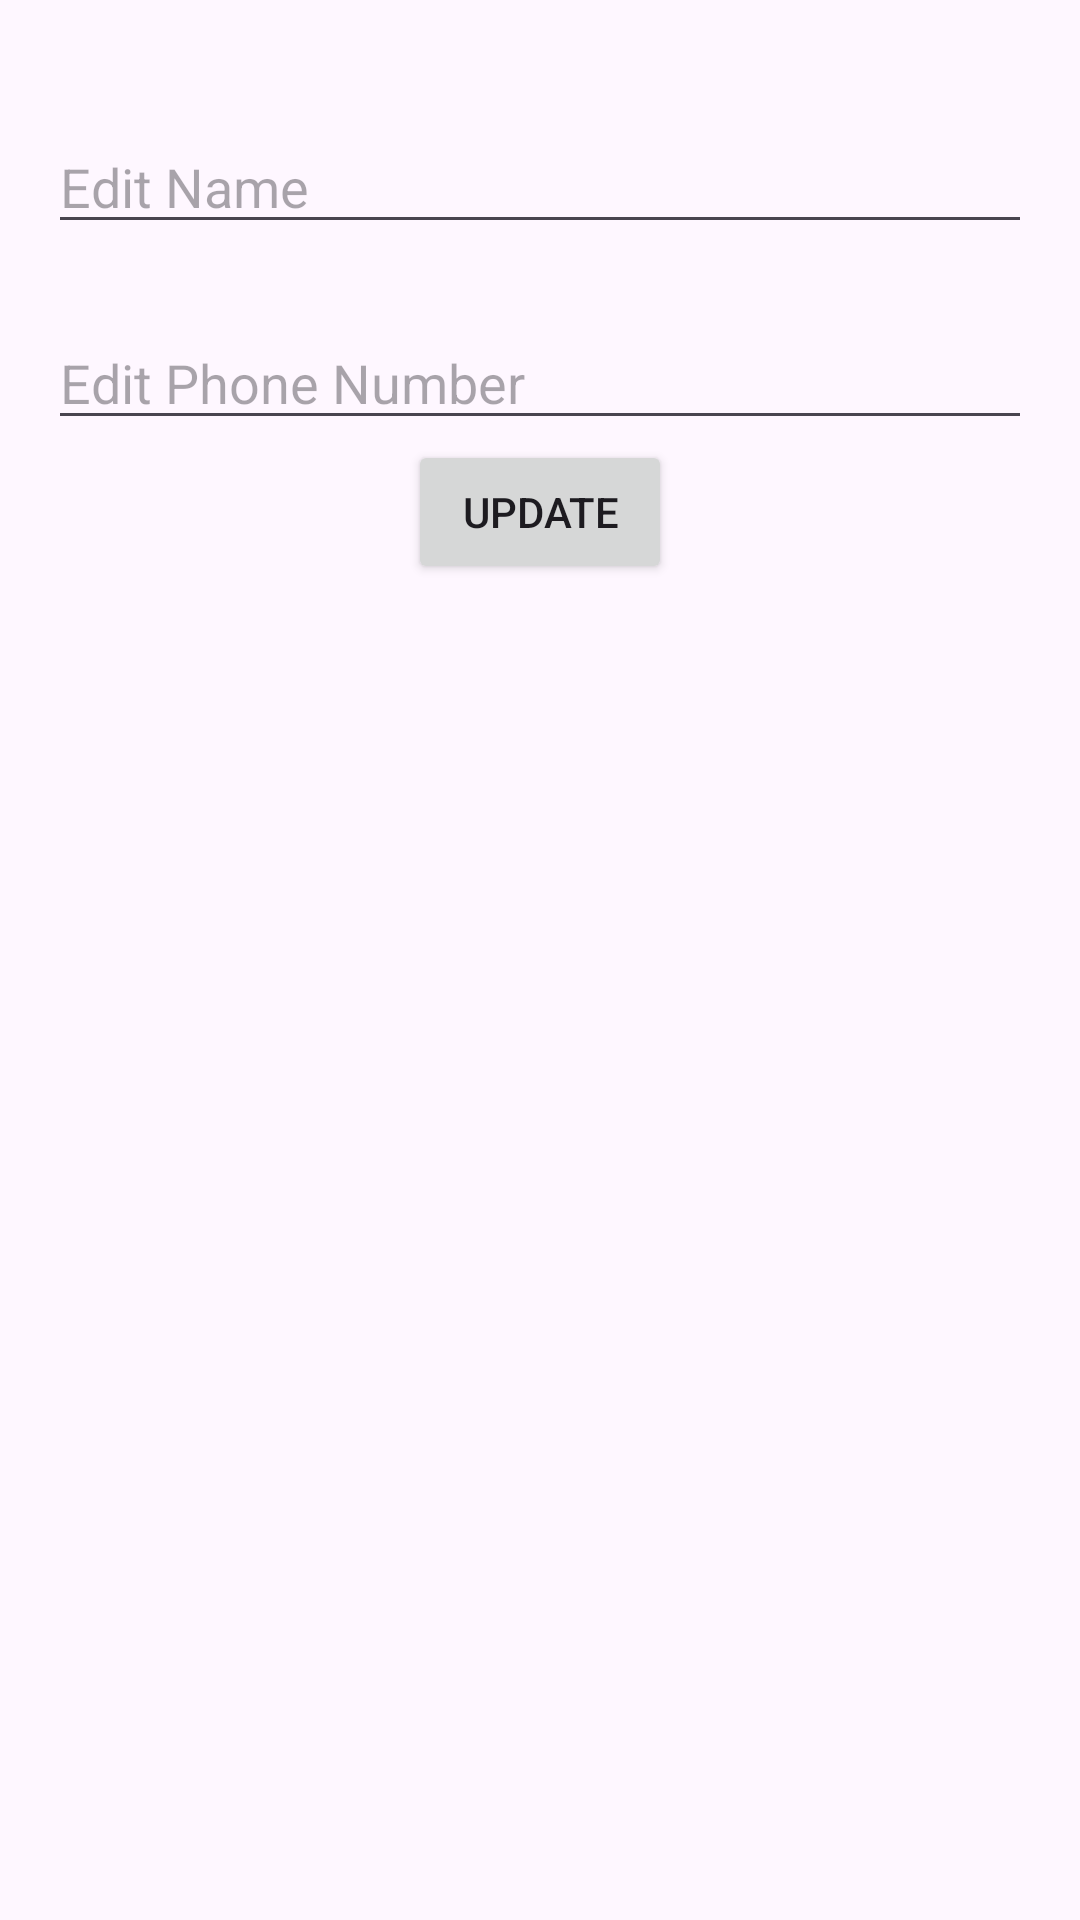

Produce the Android XML layout that renders to this screen, including the resource entries it uses.
<!-- AndroidManifest.xml: application theme Theme.FirstApp_YunengLi -->
<!-- res/layout/activity_edit_contact.xml -->
<?xml version="1.0" encoding="utf-8"?>
<androidx.constraintlayout.widget.ConstraintLayout xmlns:android="http://schemas.android.com/apk/res/android"
    xmlns:app="http://schemas.android.com/apk/res-auto"
    android:layout_width="match_parent"
    android:layout_height="match_parent"
    android:padding="16dp">

    <EditText
        android:id="@+id/edit_name"
        android:layout_width="0dp"
        android:layout_height="wrap_content"
        android:hint="Edit Name"
        android:layout_marginTop="24dp"
        app:layout_constraintTop_toTopOf="parent"
        app:layout_constraintStart_toStartOf="parent"
        app:layout_constraintEnd_toEndOf="parent"/>

    <EditText
        android:id="@+id/edit_phone"
        android:layout_width="0dp"
        android:layout_height="wrap_content"
        android:hint="Edit Phone Number"
        android:layout_marginTop="24dp"
        android:inputType="phone"
        app:layout_constraintTop_toBottomOf="@id/edit_name"
        app:layout_constraintStart_toStartOf="parent"
        app:layout_constraintEnd_toEndOf="parent"/>

    <Button
        android:id="@+id/update_button"
        android:layout_width="wrap_content"
        android:layout_height="wrap_content"
        android:text="Update"
        app:layout_constraintTop_toBottomOf="@id/edit_phone"
        app:layout_constraintStart_toStartOf="parent"
        app:layout_constraintEnd_toEndOf="parent"/>

</androidx.constraintlayout.widget.ConstraintLayout>
<!-- resources referenced by this layout -->
<resources>
  <style name="Theme.FirstApp_YunengLi" parent="Base.Theme.FirstApp_YunengLi" />
  <style name="Base.Theme.FirstApp_YunengLi" parent="Theme.Material3.DayNight.NoActionBar">
          
          
      </style>
</resources>
